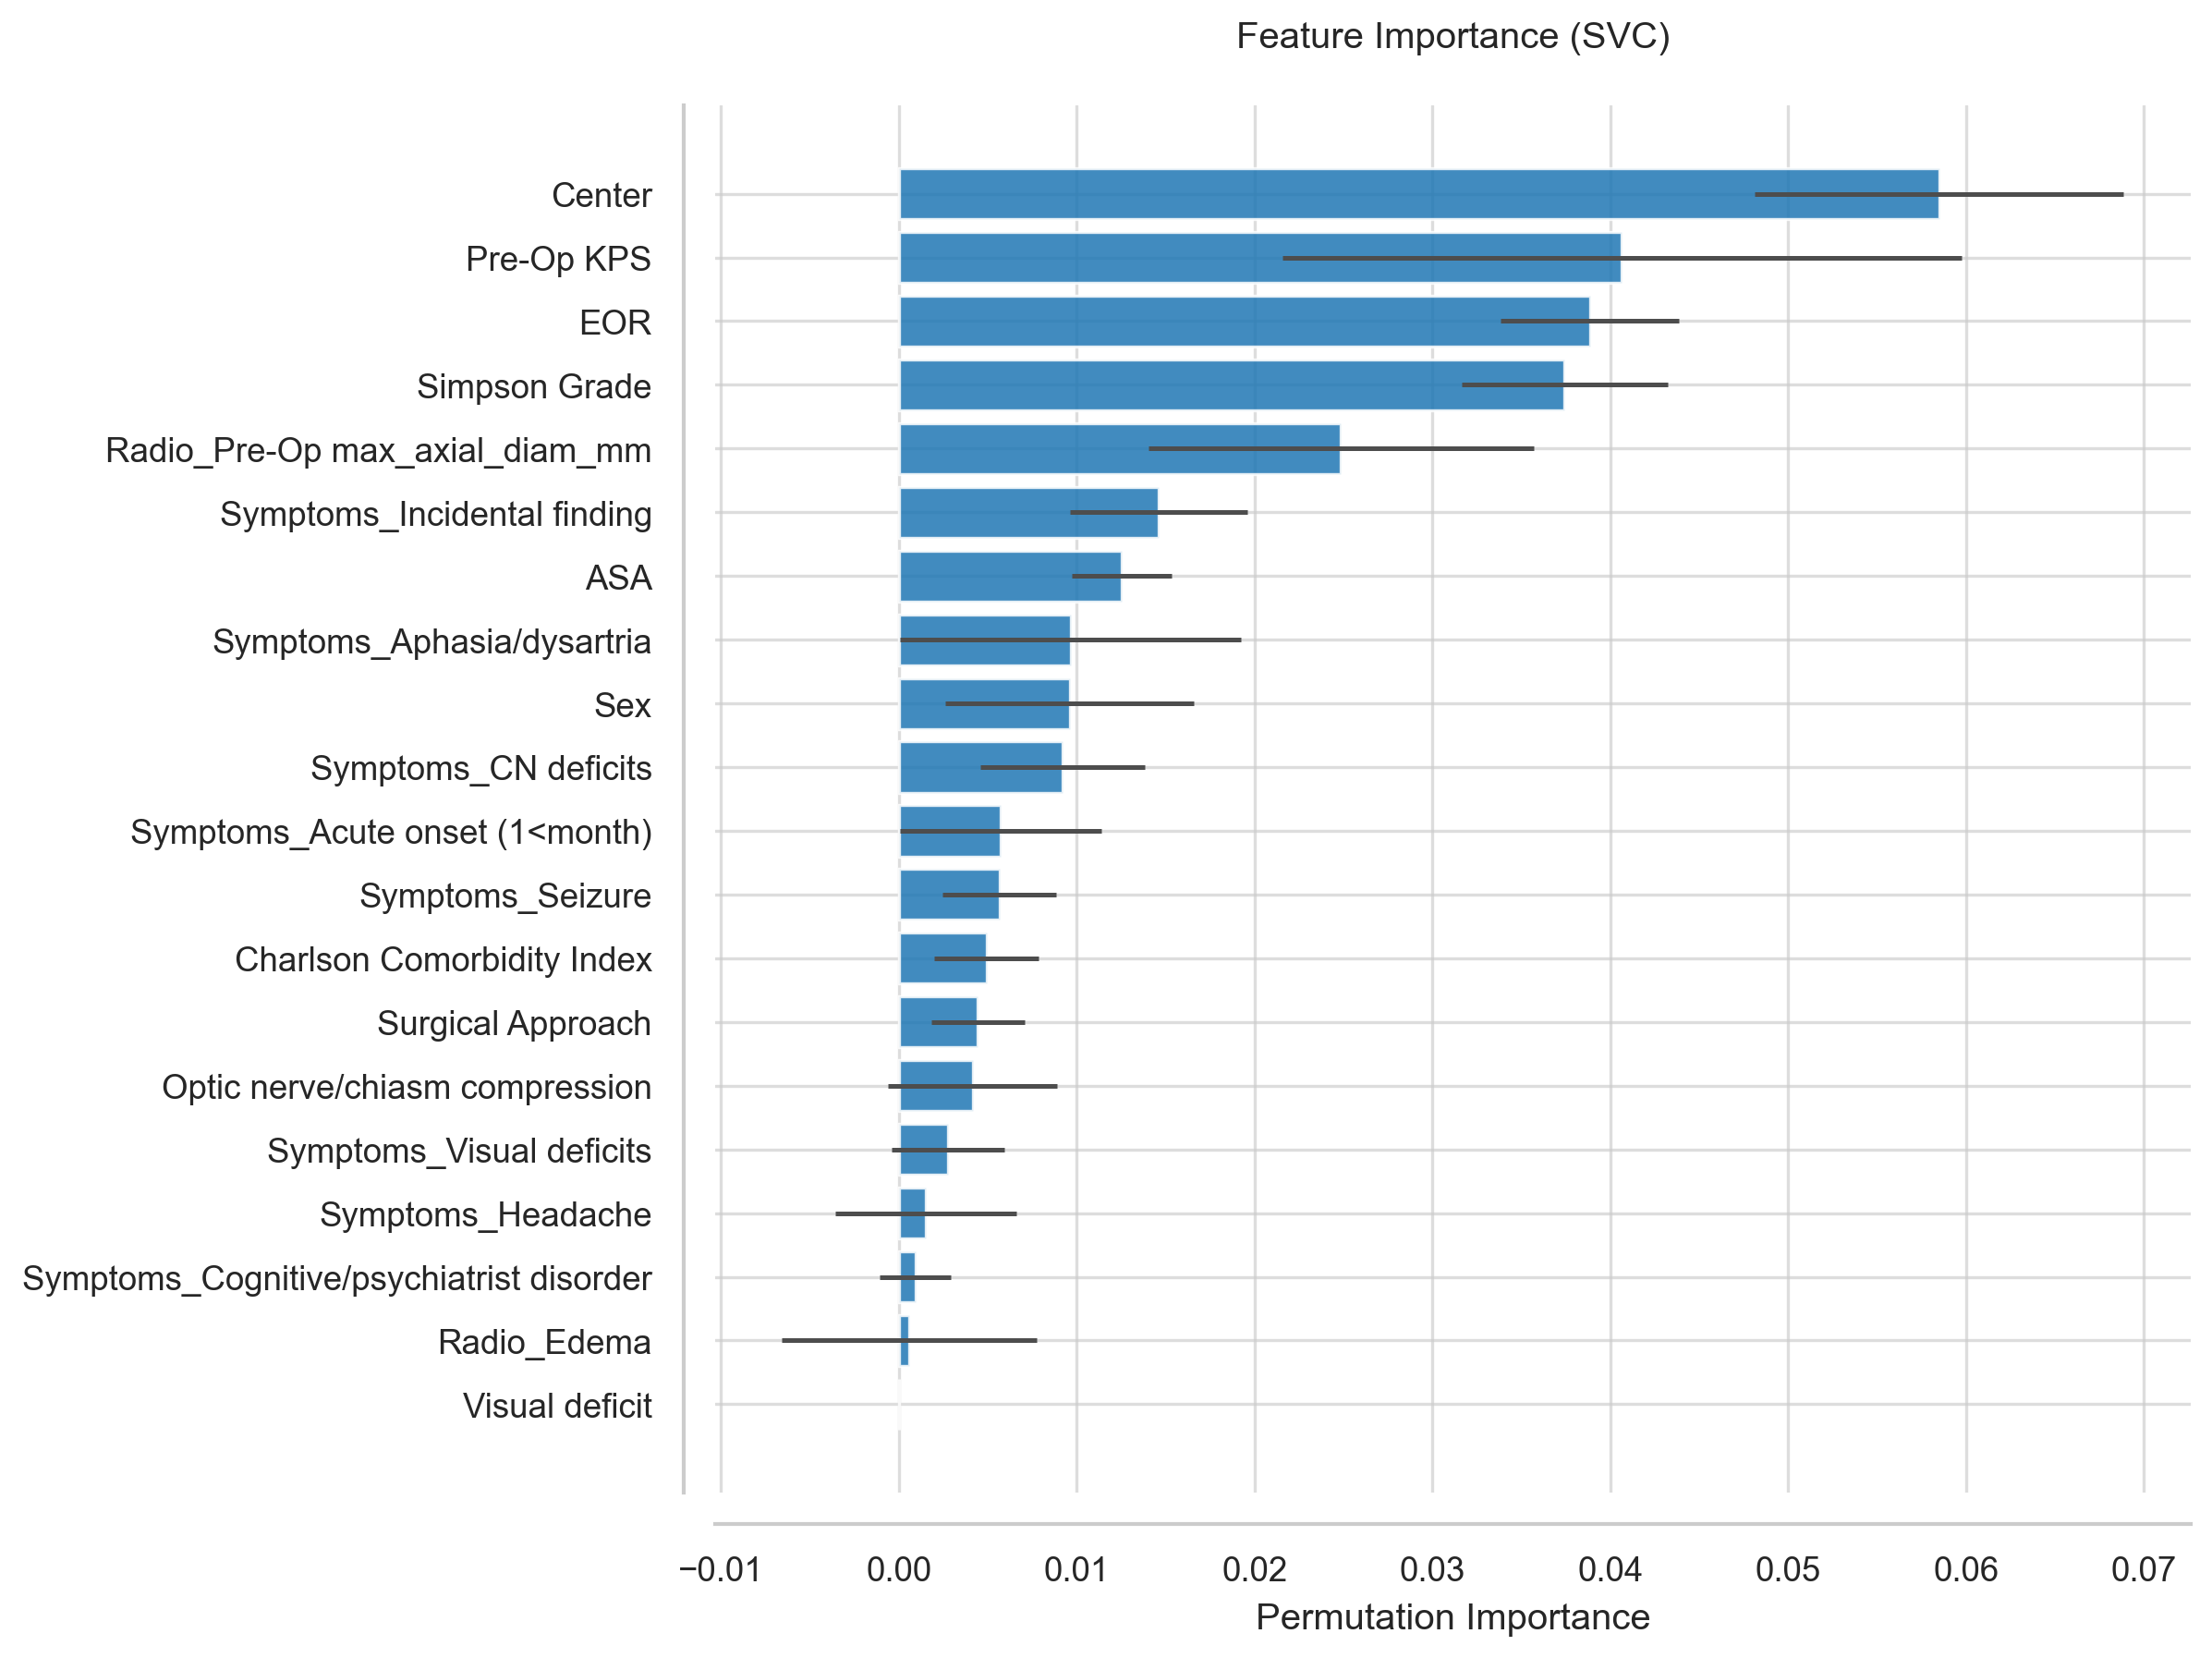

Source data for this figure (header and first rows):
Feature, Importance, Std
Center, 0.05848, 0.01038
Pre-Op KPS, 0.04064, 0.01909
EOR, 0.03884, 0.005014
Simpson Grade, 0.03743, 0.005808
Radio_Pre-Op max_axial_diam_mm, 0.02485, 0.01082
Symptoms_Incidental finding, 0.01462, 0.004996
ASA, 0.01252, 0.002819
Symptoms_Aphasia/dysartria, 0.009649, 0.009579
Sex, 0.0096, 0.006987
Symptoms_CN deficits, 0.009211, 0.004611
Symptoms_Acute onset (1<month), 0.005702, 0.005659
Symptoms_Seizure, 0.005653, 0.003193
Charlson Comorbidity Index, 0.004922, 0.00293
Surgical Approach, 0.004435, 0.002613
Optic nerve/chiasm compression, 0.004142, 0.004752
Symptoms_Visual deficits, 0.002778, 0.003176
Symptoms_Headache, 0.001511, 0.005072
Symptoms_Cognitive/psychiatrist disorder, 0.0009259, 0.002006
Radio_Edema, 0.0005848, 0.007157
Visual deficit, 0.0, 0.0
Clinical_Status_30d, 0.0, 0.0
complications_30d, 0.0, 0.0
KPS_Discharge Improved, 0.0, 0.0
KPS_Discharge Worsened, 0.0, 0.0
PS_Discharge, 0.0, 0.0
KPS_discharge, 0.0, 0.0
LOS > 7 days, 0.0, 0.0
LOS > 4 days, 0.0, 0.0
LOS (days), 0.0, 0.0
Motor Deficits, 0.0, 0.0
Cognitive Decline, 0.0, 0.0
Psychiatric syndrome, 0.0, 0.0
X, 0.0, 0.0
Notes, 0.0, 0.0
Clinical_Status_12m, 0.0, 0.0
Clinical_Status_6m, 0.0, 0.0
WHO grade, 0.0, 0.0
Complications (Y/N), 0.0, 0.0
Complication (number), 0.0, 0.0
Systemic infection, 0.0, 0.0
Wound infection, 0.0, 0.0
Seizure, 0.0, 0.0
Hydrocephalus, 0.0, 0.0
DVT, 0.0, 0.0
Haematoma, 0.0, 0.0
Acute respiratory insufficiency, 0.0, 0.0
Heart failure, 0.0, 0.0
New Stroke, 0.0, 0.0
CSF leak, 0.0, 0.0
Complication treatment, 0.0, 0.0
ICU (for complication), 0.0, 0.0
Single/multiple Organ failure, 0.0, 0.0
Ibañez complication class, 0.0, 0.0
Severe complication, 0.0, 0.0
New neurological deficits, 0.0, 0.0
Cavernous sinus involvement, 0.0, 0.0
ICA compression, 0.0, 0.0
ICA encasement, 0.0, 0.0
Complete asportation, 0.0, 0.0
CNs IX, X, XI involvment, 0.0, 0.0
... 40 more rows
